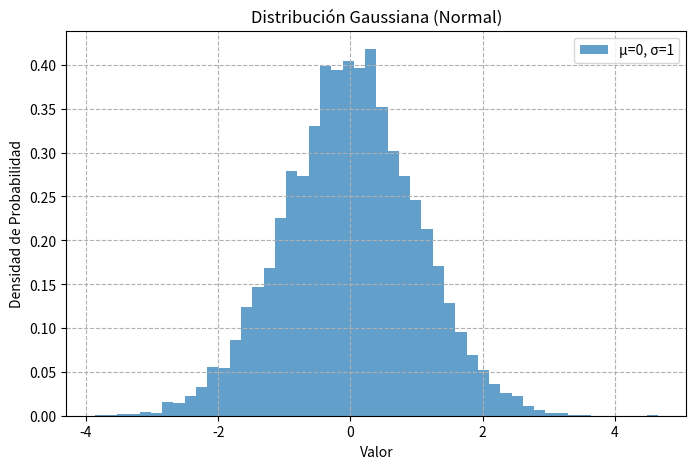

This figure's Python source:
import numpy as np
import matplotlib.pyplot as plt

# --- Parámetros de la distribución ---
mu = 0      # Valor medio (µ)
sigma = 1    # Desviación estándar (σ)
cantidad = 10000  # Cantidad de números a generar

# --- Generación de números aleatorios ---

# a) Generar un solo número
numero_gaussiano_unico = np.random.normal(loc=mu, scale=sigma)
print(f"Un solo número aleatorio Gaussiano: {numero_gaussiano_unico:.4f}\n")

# b) Generar un array (una lista) de números
numeros_gaussianos = np.random.normal(loc=mu, scale=sigma, size=cantidad)
print(f"Muestra de 5 números Gaussianos:\n{numeros_gaussianos[:5]}\n")

# --- Visualización (opcional) ---
plt.figure(figsize=(8, 5))
plt.hist(numeros_gaussianos, bins=50, density=True, alpha=0.7, label=f'µ={mu}, σ={sigma}')
plt.title('Distribución Gaussiana (Normal)')
plt.xlabel('Valor')
plt.ylabel('Densidad de Probabilidad')
plt.legend()
plt.grid(True, linestyle='--')
plt.show()